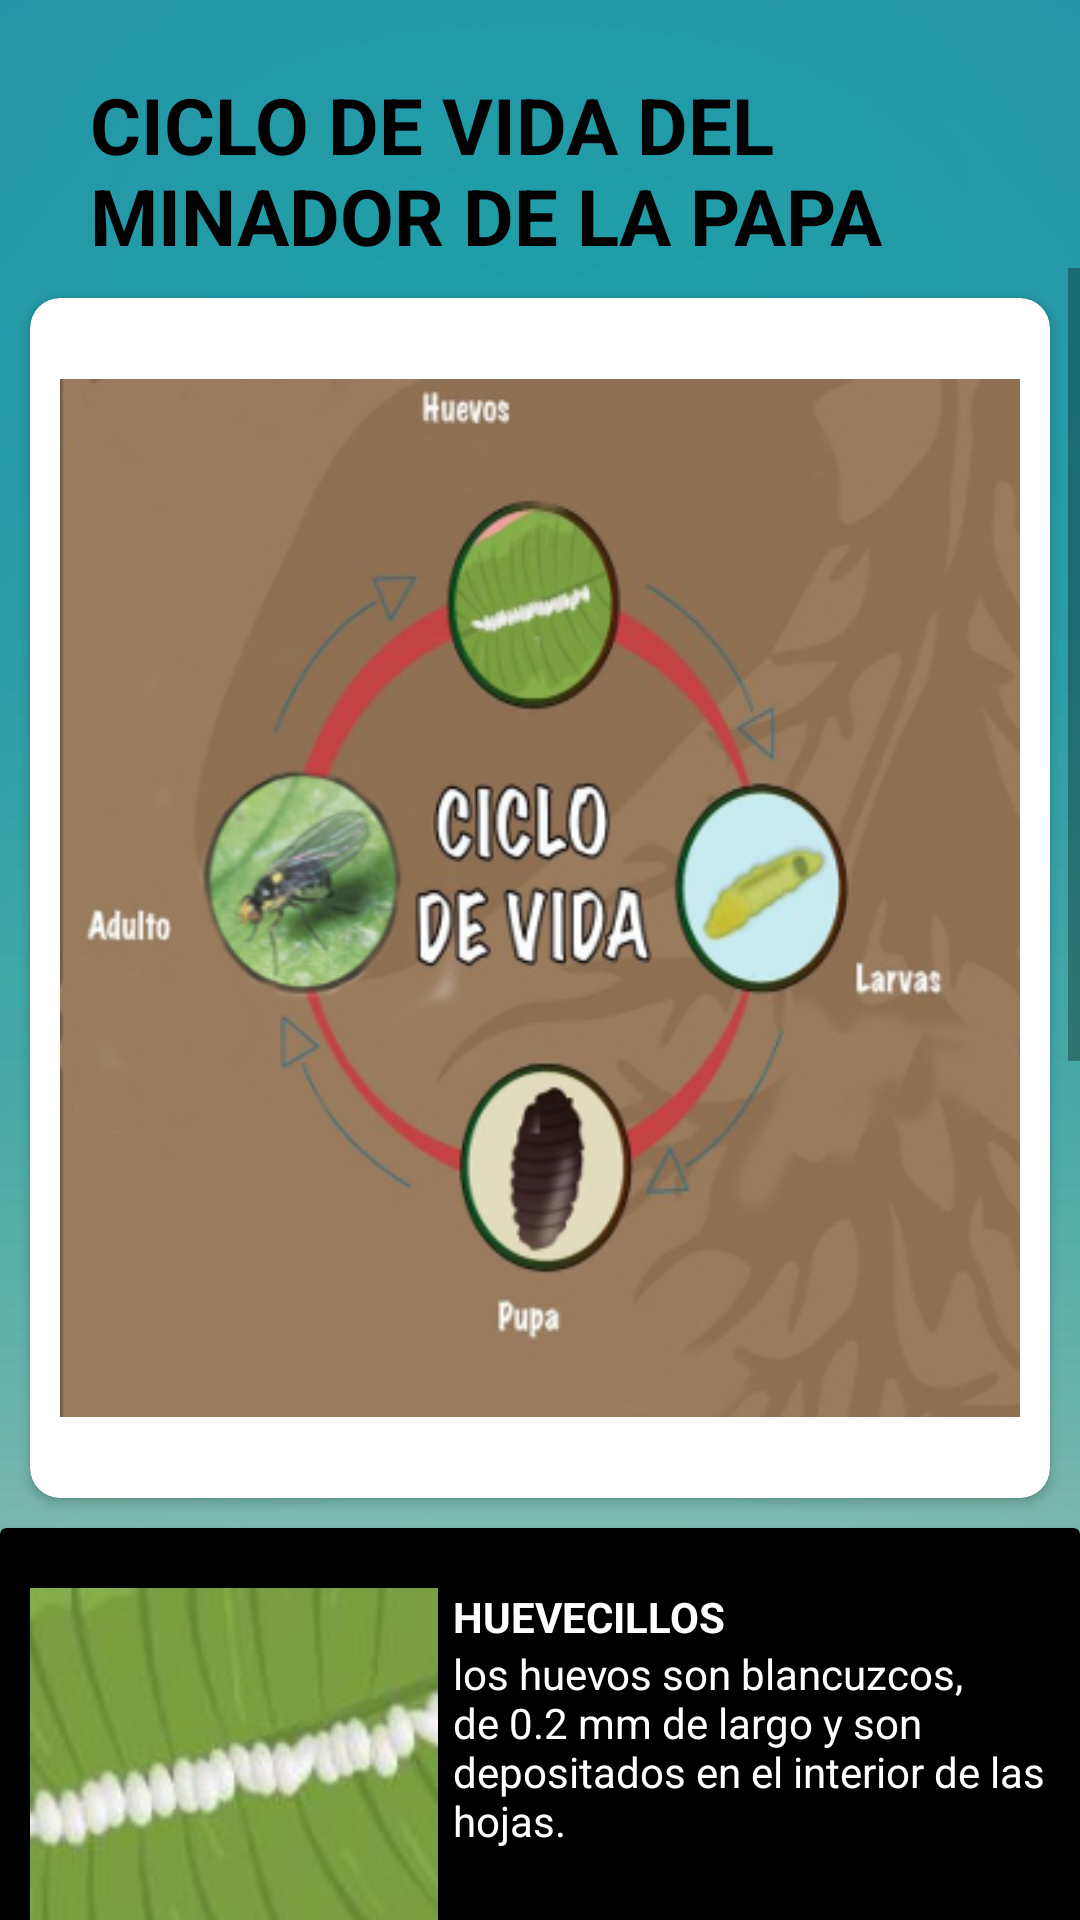

Android layout source for this screen:
<!-- AndroidManifest.xml: application theme AppTheme -->
<!-- res/layout/activity_ciclo_vida_minador.xml -->
<?xml version="1.0" encoding="utf-8"?>

<LinearLayout xmlns:android="http://schemas.android.com/apk/res/android"
    xmlns:app="http://schemas.android.com/apk/res-auto"
    xmlns:tools="http://schemas.android.com/tools"
    android:layout_width="match_parent"
    android:layout_height="match_parent"
    android:orientation="vertical"
    android:background="@drawable/fondociclovida">
    <TextView
        android:layout_width="wrap_content"
        android:layout_height="wrap_content"
        android:layout_marginTop="24dp"
        android:text="CICLO DE VIDA DEL MINADOR DE LA PAPA"
        android:textSize="26sp"
        android:textStyle="bold"
        android:layout_marginLeft="30dp"
        android:layout_marginRight="30dp"
        android:textColor="@android:color/black"
        />
    <ScrollView
        android:layout_width="wrap_content"
        android:layout_height="wrap_content">
        <LinearLayout
            android:layout_width="wrap_content"
            android:layout_height="wrap_content"
            android:orientation="vertical">

            <android.support.v7.widget.CardView
                android:layout_width="wrap_content"
                android:layout_height="wrap_content"
                android:layout_gravity="center"
                android:layout_marginLeft="10dp"
                android:layout_marginRight="10dp"
                android:layout_marginTop="10dp"
                app:cardBackgroundColor="@android:color/white"
                app:cardCornerRadius="10dp">

                <LinearLayout
                    android:layout_width="wrap_content"
                    android:layout_height="wrap_content"
                    android:orientation="vertical">

                    <ImageView
                        android:layout_width="wrap_content"
                        android:layout_height="wrap_content"
                        android:layout_marginLeft="10dp"
                        android:layout_marginRight="10dp"
                        android:src="@drawable/ciclominador" />

                </LinearLayout>
            </android.support.v7.widget.CardView>
            <android.support.v7.widget.CardView
                android:layout_width="match_parent"
                android:layout_height="wrap_content"
                android:layout_marginTop="10dp"
                app:cardBackgroundColor="@android:color/primary_text_light">
                <LinearLayout
                    android:padding="10dp"
                    android:paddingLeft="10dp"
                    android:weightSum="10"
                    android:layout_width="match_parent"
                    android:layout_height="match_parent">

                    <ImageView
                        android:layout_width="0dp"
                        android:layout_weight="4"
                        android:layout_height="128dp"
                        android:layout_marginTop="10dp"
                        android:scaleType="centerCrop"
                        android:src="@drawable/huevosminador"/>
                    <LinearLayout
                        android:layout_width="0dp"
                        android:layout_weight="6"
                        android:layout_height="wrap_content"
                        android:orientation="vertical">
                        <TextView
                            android:layout_width="wrap_content"
                            android:layout_height="wrap_content"
                            android:layout_marginTop="10sp"
                            android:layout_marginLeft="5sp"
                            android:text="HUEVECILLOS"
                            android:textColor="@android:color/white"
                            android:textStyle="bold"/>
                        <TextView
                            android:layout_width="wrap_content"
                            android:layout_height="wrap_content"
                            android:layout_marginLeft="5sp"
                            android:textColor="@android:color/white"
                            android:text="los huevos son blancuzcos, de 0.2 mm de largo y son depositados en el interior de las hojas."
                            android:textSize="14sp"/>
                    </LinearLayout>
                </LinearLayout>
            </android.support.v7.widget.CardView>
            <android.support.v7.widget.CardView
                android:layout_width="match_parent"
                android:layout_height="wrap_content"
                android:layout_marginTop="10dp"
                app:cardBackgroundColor="@android:color/primary_text_light">
                <LinearLayout
                    android:padding="10dp"
                    android:paddingLeft="10dp"
                    android:weightSum="10"
                    android:layout_width="match_parent"
                    android:layout_height="match_parent">

                    <ImageView
                        android:layout_width="0dp"
                        android:layout_weight="4"
                        android:layout_height="128dp"
                        android:layout_marginTop="10dp"
                        android:scaleType="centerCrop"
                        android:src="@drawable/larvaminador"/>
                    <LinearLayout
                        android:layout_width="0dp"
                        android:layout_weight="6"
                        android:layout_height="wrap_content"
                        android:orientation="vertical">
                        <TextView
                            android:layout_width="wrap_content"
                            android:layout_height="wrap_content"
                            android:layout_marginTop="10sp"
                            android:layout_marginLeft="5sp"
                            android:text="LARVAS"
                            android:textColor="@android:color/white"
                            android:textStyle="bold"/>
                        <TextView
                            android:layout_width="wrap_content"
                            android:layout_height="wrap_content"
                            android:layout_marginLeft="5sp"
                            android:textColor="@android:color/white"
                            android:text="Las larvas son gusanos amarillos de alrededor de 3 mm de largo en su mayor desarrollo y son los causantes del minado de las hojas"
                            android:textSize="14sp"/>
                    </LinearLayout>
                </LinearLayout>
            </android.support.v7.widget.CardView>
            <android.support.v7.widget.CardView
                android:layout_width="match_parent"
                android:layout_height="wrap_content"
                android:layout_marginTop="10dp"
                app:cardBackgroundColor="@android:color/primary_text_light">
                <LinearLayout
                    android:padding="10dp"
                    android:paddingLeft="10dp"
                    android:weightSum="10"
                    android:layout_width="match_parent"
                    android:layout_height="match_parent">

                    <ImageView
                        android:layout_width="0dp"
                        android:layout_weight="4"
                        android:layout_height="128dp"
                        android:layout_marginTop="10dp"
                        android:scaleType="centerCrop"
                        android:src="@drawable/pupaminador"/>
                    <LinearLayout
                        android:layout_width="0dp"
                        android:layout_weight="6"
                        android:layout_height="wrap_content"
                        android:orientation="vertical">
                        <TextView
                            android:layout_width="wrap_content"
                            android:layout_height="wrap_content"
                            android:layout_marginTop="10sp"
                            android:layout_marginLeft="5sp"
                            android:text="PUPAS"
                            android:textColor="@android:color/white"
                            android:textStyle="bold"/>
                        <TextView
                            android:layout_width="wrap_content"
                            android:layout_height="wrap_content"
                            android:layout_marginLeft="5sp"
                            android:textColor="@android:color/white"
                            android:text="Al madurar, las larvas salen del interior de la hoja y empupan ya sea en el suelo o sobre las hojas"
                            android:textSize="14sp"/>
                    </LinearLayout>
                </LinearLayout>
            </android.support.v7.widget.CardView>
            <android.support.v7.widget.CardView
                android:layout_width="match_parent"
                android:layout_height="wrap_content"
                android:layout_marginTop="10dp"
                app:cardBackgroundColor="@android:color/primary_text_light">
                <LinearLayout
                    android:padding="10dp"
                    android:paddingLeft="10dp"
                    android:weightSum="10"
                    android:layout_width="match_parent"
                    android:layout_height="match_parent">

                    <ImageView
                        android:layout_width="0dp"
                        android:layout_weight="4"
                        android:layout_height="128dp"
                        android:layout_marginTop="10dp"
                        android:scaleType="centerCrop"
                        android:src="@drawable/adultominador"/>
                    <LinearLayout
                        android:layout_width="0dp"
                        android:layout_weight="6"
                        android:layout_height="wrap_content"
                        android:orientation="vertical">
                        <TextView
                            android:layout_width="wrap_content"
                            android:layout_height="wrap_content"
                            android:layout_marginTop="10sp"
                            android:layout_marginLeft="5sp"
                            android:text="ADULTOS"
                            android:textColor="@android:color/white"
                            android:textStyle="bold"/>
                        <TextView
                            android:layout_width="wrap_content"
                            android:layout_height="wrap_content"
                            android:layout_marginLeft="5sp"
                            android:textColor="@android:color/white"
                            android:text=" pequeña mosca de unos 2 mm de largo, con una duración de unos 12 días. La hembra tiene la capacidad de poner entre 62 a 107 huevos a lo largo de su vida."
                            android:textSize="14sp"/>
                    </LinearLayout>
                </LinearLayout>
            </android.support.v7.widget.CardView>
        </LinearLayout>


    </ScrollView>



</LinearLayout>
<!-- resources referenced by this layout -->
<resources>
  <!-- drawable adultominador: jpg bitmap (drawable, 27590 bytes) -->
  <!-- drawable ciclominador: jpg bitmap (drawable, 88235 bytes) -->
  <!-- drawable fondociclovida: jpg bitmap (drawable, 9303 bytes) -->
  <!-- drawable huevosminador: jpg bitmap (drawable, 11152 bytes) -->
  <!-- drawable larvaminador: jpg bitmap (drawable, 45130 bytes) -->
  <!-- drawable pupaminador: jpg bitmap (drawable, 33637 bytes) -->
  <style name="AppTheme" parent="Theme.AppCompat.Light.NoActionBar">
          
          <item name="colorPrimary">@color/colorPrimary</item>
          <item name="colorPrimaryDark">@color/colorPrimaryDark</item>
          <item name="colorAccent">@color/colorAccent</item>
      </style>
  <color name="colorPrimary">#4caf50</color>
  <color name="colorPrimaryDark">#087f23</color>
  <color name="colorAccent">#69f0ae</color>
</resources>
